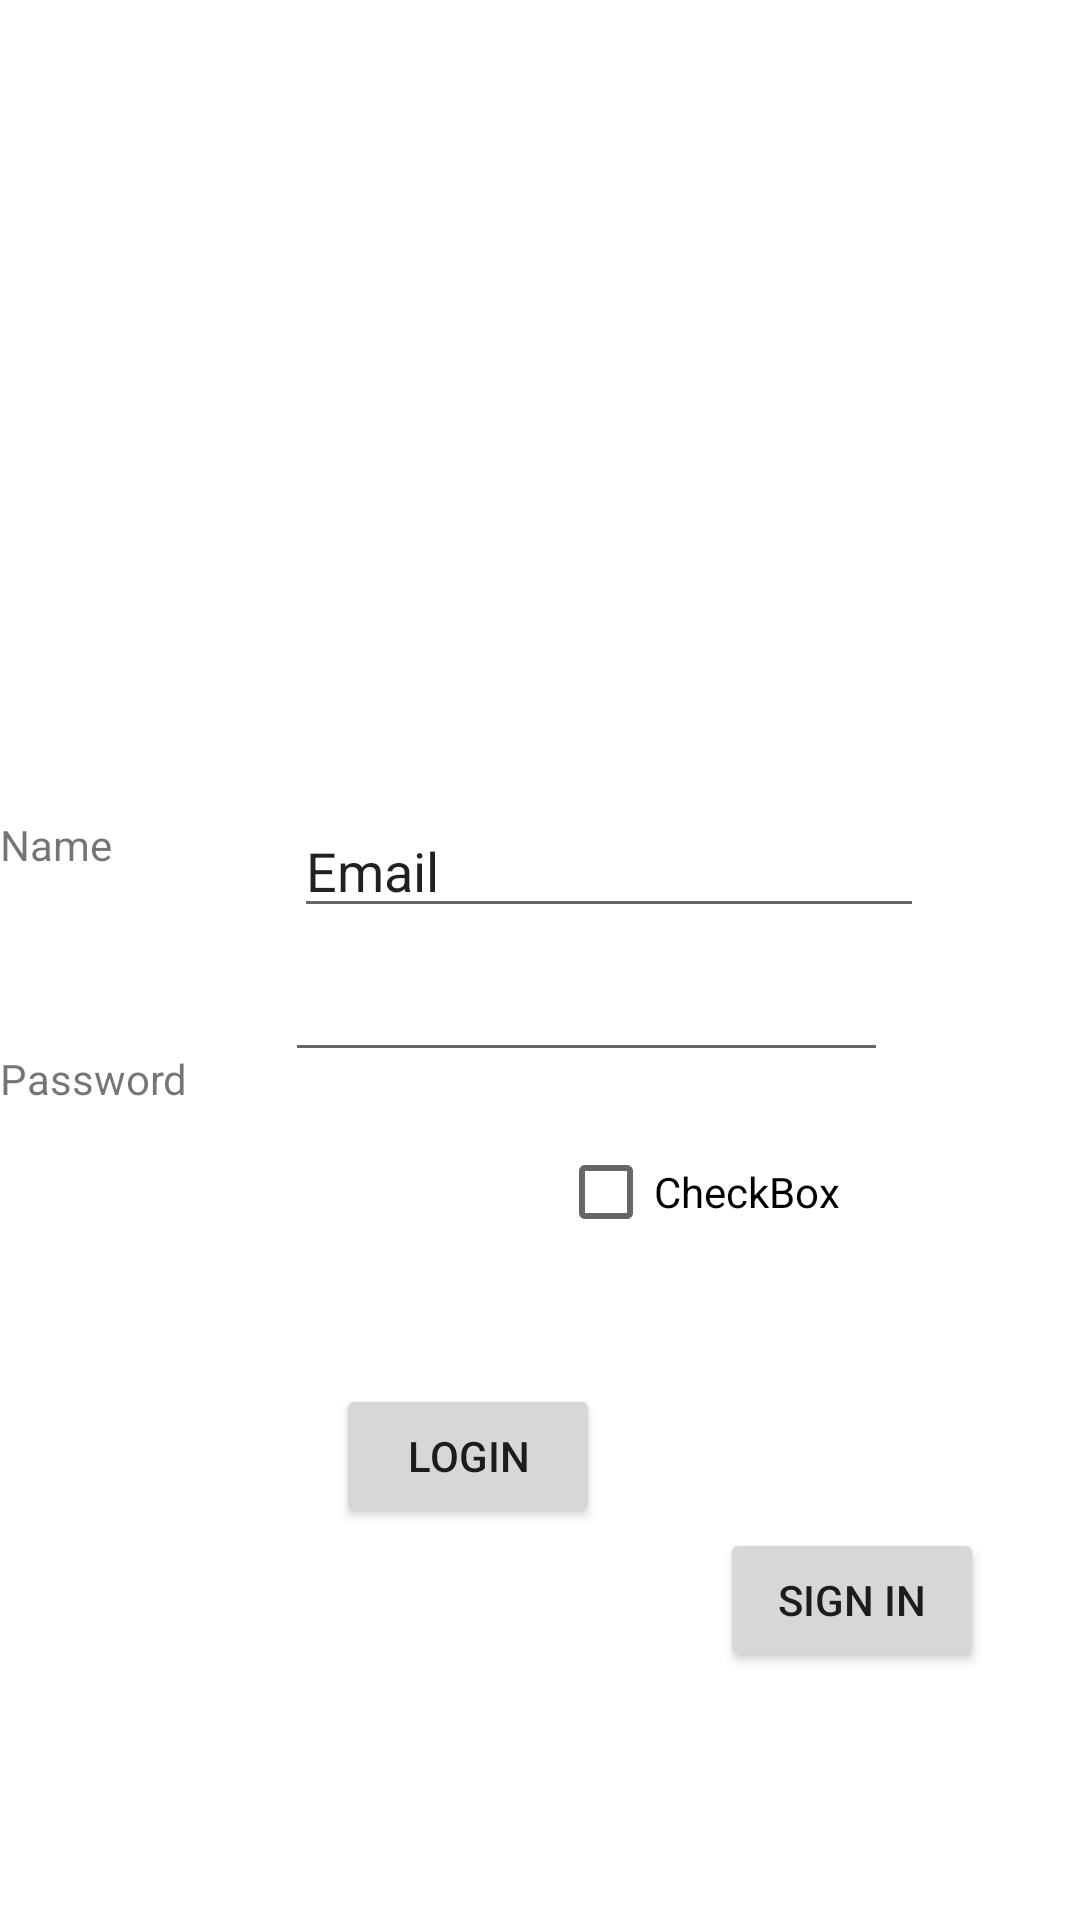

Reconstruct the res/layout file that produces this screen, plus the resources it refers to.
<!-- AndroidManifest.xml: application theme Theme.MyApplication -->
<!-- res/layout/loginactivity.xml -->
<?xml version="1.0" encoding="utf-8"?>
<androidx.constraintlayout.widget.ConstraintLayout xmlns:android="http://schemas.android.com/apk/res/android"
    xmlns:app="http://schemas.android.com/apk/res-auto"
    xmlns:tools="http://schemas.android.com/tools"
    android:layout_width="match_parent"
    android:layout_height="match_parent"
    tools:context=".LoginActivity">

    <Button
        android:id="@+id/loginbtn"
        android:layout_width="wrap_content"
        android:layout_height="wrap_content"
        android:layout_marginTop="40dp"
        android:layout_marginEnd="160dp"
        android:text="LogIn"
        app:layout_constraintEnd_toEndOf="parent"
        app:layout_constraintTop_toBottomOf="@+id/checkBox" />

    <EditText
        android:id="@+id/editmail"
        android:layout_width="wrap_content"
        android:layout_height="wrap_content"
        android:layout_marginTop="268dp"
        android:layout_marginEnd="52dp"
        android:ems="10"
        android:inputType="text"
        android:text="Email"
        app:layout_constraintEnd_toEndOf="parent"
        app:layout_constraintTop_toTopOf="parent" />

    <EditText
        android:id="@+id/editpassword"
        android:layout_width="201dp"
        android:layout_height="36dp"
        android:layout_marginTop="12dp"
        android:layout_marginEnd="64dp"
        android:ems="10"
        android:inputType="textPassword"
        app:layout_constraintEnd_toEndOf="parent"
        app:layout_constraintTop_toBottomOf="@+id/editmail" />

    <CheckBox
        android:id="@+id/checkBox"
        android:layout_width="wrap_content"
        android:layout_height="wrap_content"
        android:layout_marginTop="16dp"
        android:layout_marginEnd="80dp"
        android:text="CheckBox"
        app:layout_constraintEnd_toEndOf="parent"
        app:layout_constraintTop_toBottomOf="@+id/editpassword" />

    <TextView
        android:id="@+id/nametxt"
        android:layout_width="58dp"
        android:layout_height="42dp"
        android:layout_marginTop="272dp"
        android:layout_marginEnd="36dp"
        android:text="Name"
        app:layout_constraintEnd_toStartOf="@+id/editTextText2"
        app:layout_constraintTop_toTopOf="parent" />

    <TextView
        android:id="@+id/passwordtxt"
        android:layout_width="wrap_content"
        android:layout_height="30dp"
        android:layout_marginTop="36dp"
        android:layout_marginEnd="28dp"
        android:text="Password"
        app:layout_constraintEnd_toStartOf="@+id/editTextTextPassword"
        app:layout_constraintTop_toBottomOf="@+id/nametxt" />

    <Button
        android:id="@+id/gotosignin"
        android:layout_width="wrap_content"
        android:layout_height="wrap_content"
        android:layout_marginEnd="32dp"
        android:text="Sign In"
        app:layout_constraintEnd_toEndOf="parent"
        app:layout_constraintTop_toBottomOf="@+id/loginbtn" />
</androidx.constraintlayout.widget.ConstraintLayout>
<!-- resources referenced by this layout -->
<resources>
  <style name="Theme.MyApplication" parent="Theme.MaterialComponents.DayNight">
          
          <item name="colorPrimary">@color/purple_500</item>
          <item name="colorPrimaryVariant">@color/purple_700</item>
          <item name="colorOnPrimary">@color/white</item>
          
          <item name="colorSecondary">@color/teal_200</item>
          <item name="colorSecondaryVariant">@color/teal_700</item>
          <item name="colorOnSecondary">@color/black</item>
          
          <item name="android:statusBarColor">?attr/colorPrimaryVariant</item>
          
      </style>
  <!-- not gathered from this repository: default colours our renderer supplied (Android Studio template values) -->
  <color name="purple_500">#FF6200EE</color>
  <color name="purple_700">#FF3700B3</color>
  <color name="teal_200">#FF03DAC5</color>
  <color name="teal_700">#FF018786</color>
  <color name="black">#FF000000</color>
  <color name="white">#FFFFFFFF</color>
</resources>
